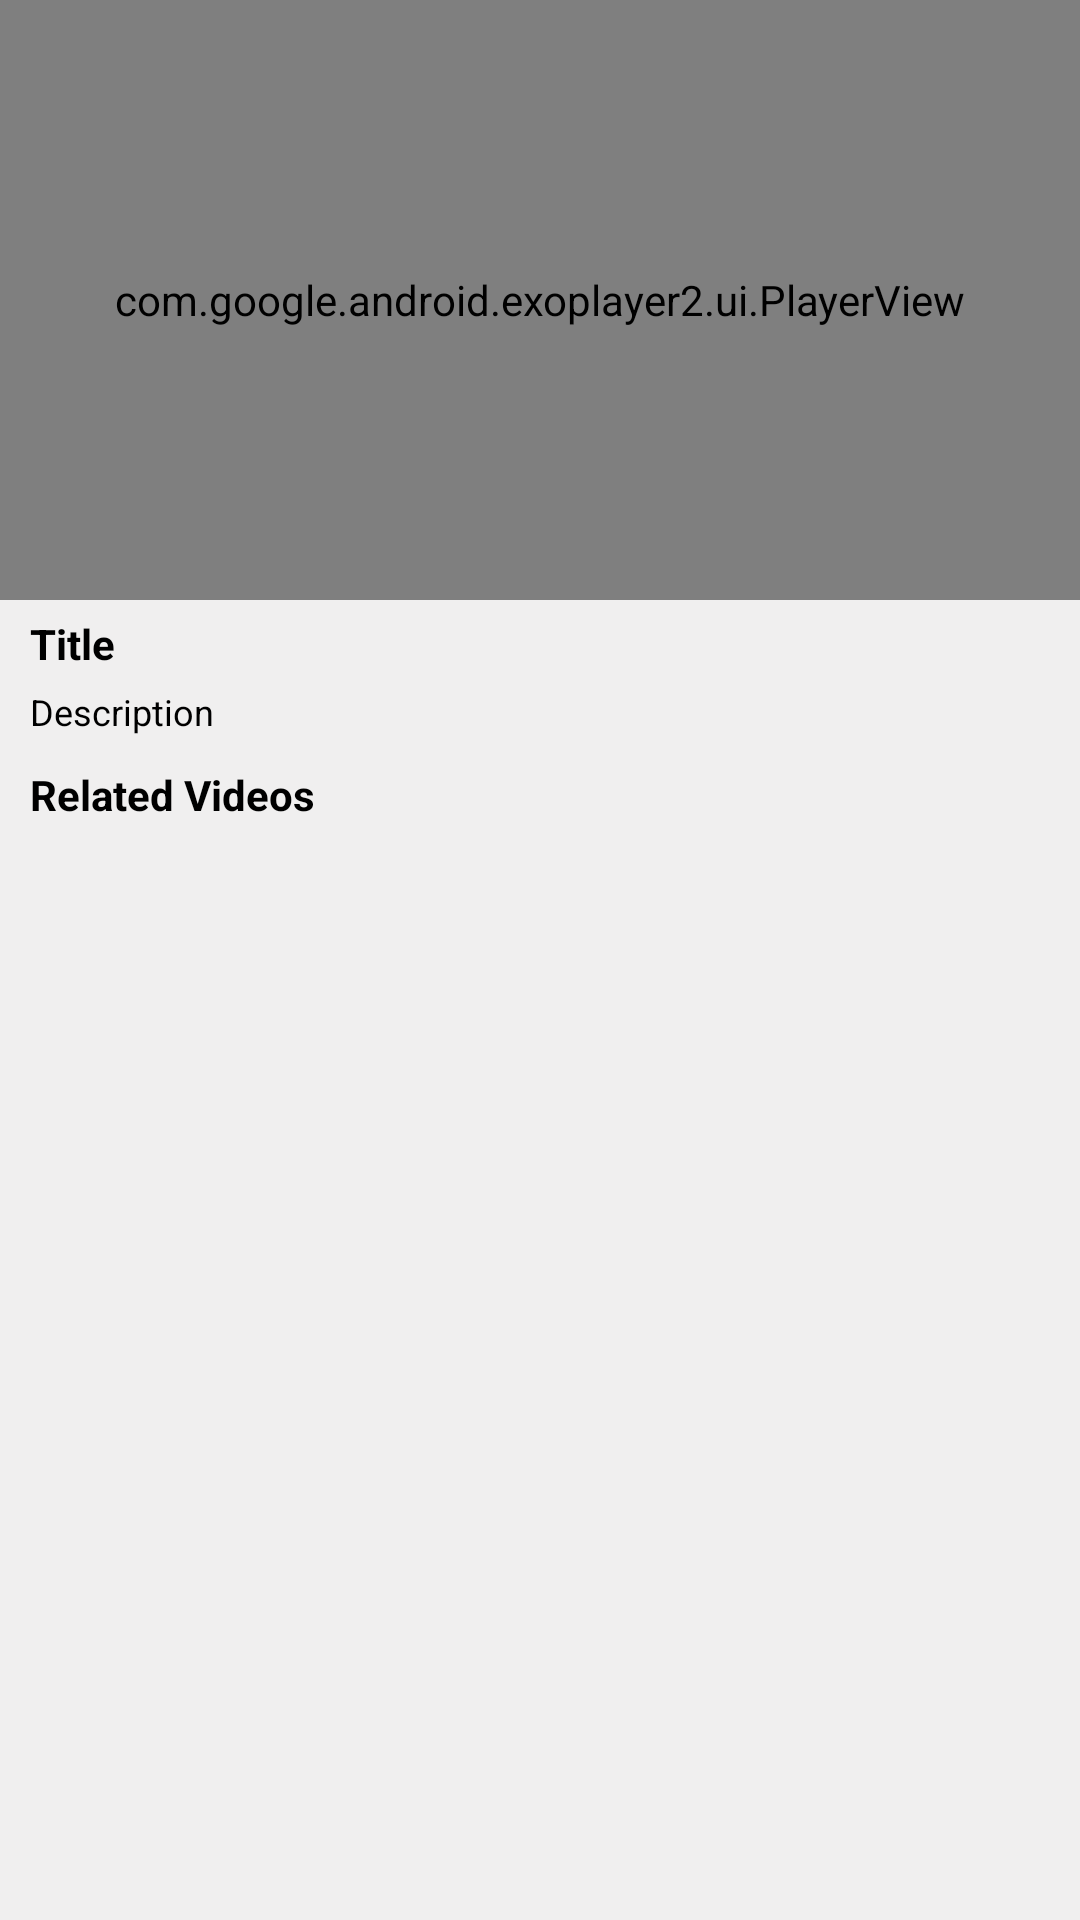

Write the Android layout XML for this screen, with the resource values it uses.
<!-- AndroidManifest.xml: activity theme AppTheme.NoActionBar -->
<!-- res/layout/activity_video_playing.xml -->
<?xml version="1.0" encoding="utf-8"?>
<androidx.core.widget.NestedScrollView xmlns:android="http://schemas.android.com/apk/res/android"
                                       xmlns:tools="http://schemas.android.com/tools"
                                       xmlns:app="http://schemas.android.com/apk/res-auto"
                                       android:layout_width="match_parent"
                                       android:layout_height="match_parent"
                                       android:background="#F0EFEF"
                                       android:focusableInTouchMode="true"
>
    <androidx.constraintlayout.widget.ConstraintLayout
            android:layout_width="match_parent"
            android:layout_height="wrap_content"
            tools:context=".ui.videoplaying.VideoPlayingActivity">
        <androidx.constraintlayout.widget.Guideline
                android:id="@+id/guideVideoPlayingLeft"
                android:layout_width="wrap_content"
                android:layout_height="wrap_content"
                android:orientation="vertical"
                app:layout_constraintGuide_begin="10dp"/>
        <androidx.constraintlayout.widget.Guideline
                android:id="@+id/guideVideoPlayingRight"
                android:layout_width="wrap_content"
                android:layout_height="wrap_content"
                android:orientation="vertical"
                app:layout_constraintGuide_end="10dp"/>
       <com.google.android.exoplayer2.ui.PlayerView
                android:id="@+id/exPlayerView"
                android:layout_width="match_parent"
                android:layout_height="200dp"
                android:background="@color/text_color_video_playing"
                app:layout_constraintTop_toTopOf="parent"
                app:layout_constraintLeft_toLeftOf="parent"
                app:layout_constraintRight_toRightOf="parent"/>
        <TextView
                android:id="@+id/tvVideoTitle"
                android:layout_width="0dp"
                android:layout_height="wrap_content"
                android:textSize="14sp"
                android:text="Title"
                android:layout_marginTop="5dp"
                android:textStyle="bold"
                android:textColor="@color/text_color_video_playing"
                app:layout_constraintLeft_toLeftOf="@id/guideVideoPlayingLeft"
                app:layout_constraintRight_toRightOf="@id/guideVideoPlayingRight"
                app:layout_constraintTop_toBottomOf="@id/exPlayerView"/>
        <TextView
                android:id="@+id/tvVideoDescription"
                android:layout_width="0dp"
                android:layout_height="wrap_content"
                android:textSize="12sp"
                android:text="Description"
                android:layout_marginTop="5dp"
                android:maxLines="3"
                android:ellipsize="end"
                android:textColor="@color/text_color_video_playing"
                app:layout_constraintLeft_toLeftOf="@id/guideVideoPlayingLeft"
                app:layout_constraintRight_toRightOf="@id/guideVideoPlayingRight"
                app:layout_constraintTop_toBottomOf="@id/tvVideoTitle"/>
        <TextView
                android:id="@+id/tvVideoRelated"
                android:layout_width="0dp"
                android:layout_height="wrap_content"
                android:textSize="14sp"
                android:text="@string/related_videos"
                android:layout_marginTop="10dp"
                android:maxLines="3"
                android:ellipsize="end"
                android:textStyle="bold"
                android:textColor="@color/text_color_video_playing"
                app:layout_constraintLeft_toLeftOf="@id/guideVideoPlayingLeft"
                app:layout_constraintRight_toRightOf="@id/guideVideoPlayingRight"
                app:layout_constraintTop_toBottomOf="@id/tvVideoDescription"/>
        <androidx.recyclerview.widget.RecyclerView
                android:id="@+id/rvRelatedVideos"
                android:layout_width="match_parent"
                android:layout_height="wrap_content"
                android:focusable="false"
                app:layout_constraintLeft_toLeftOf="parent"
                app:layout_constraintRight_toRightOf="parent"
                app:layout_constraintTop_toBottomOf="@id/tvVideoRelated"/>
    </androidx.constraintlayout.widget.ConstraintLayout>
</androidx.core.widget.NestedScrollView>
<!-- resources referenced by this layout -->
<resources>
  <color name="text_color_video_playing">#000000</color>
  <string name="related_videos">Related Videos</string>
  <style name="AppTheme.NoActionBar" parent="Theme.AppCompat.Light.NoActionBar">
          
          <item name="colorPrimary">@color/colorPrimary</item>
          <item name="colorPrimaryDark">@color/colorPrimaryDark</item>
          <item name="colorAccent">@color/colorAccent</item>
      </style>
  <color name="colorPrimary">#008577</color>
  <color name="colorPrimaryDark">#00574B</color>
  <color name="colorAccent">#D81B60</color>
</resources>
